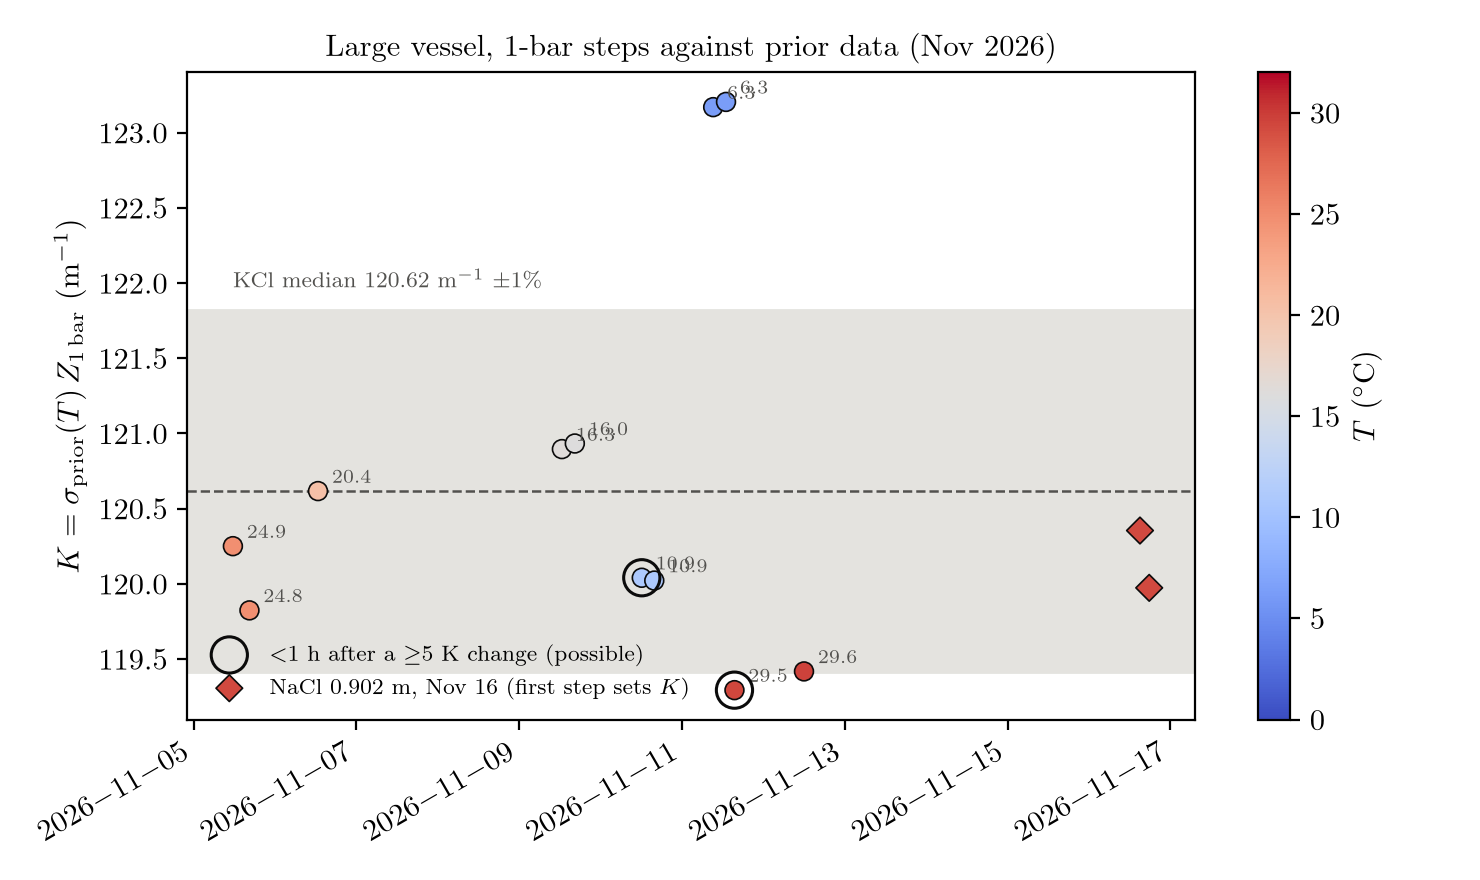

Data behind this chart, as committed beside it:
start, folder, comp, w_molal, T_C, n, Z_Ohm, since_min_h, since_max_h, recent_T_change, prior_source, sigma_prior_Sm, sigma_MC12_Sm, K_cell, K_cell_MC12, dK_pct, dT_equiv_K, sigma_Sm
2026-11-05 11:35:48, 20261105, KCl, 0.6998, 24.85, 3, 15.07, , , no, 8 S/m bottle table (linear in T), 7.979, 7.977, 120.3, 120.2, -0.3036, -0.1648, 
2026-11-05 16:28:31, 20261105, KCl, 0.6998, 24.84, 3, 15.02, , , no, 8 S/m bottle table (linear in T), 7.978, 7.976, 119.8, 119.8, -0.6576, -0.3575, 
2026-11-06 12:41:05, 20261106, KCl, 0.6998, 20.43, 3, 16.41, , , no, 8 S/m bottle table (linear in T), 7.35, 7.353, 120.6, 120.7, 0.0, 0.0, 
2026-11-09 12:35:12, 20261109, KCl, 0.7383, 16.26, 3, 17.89, 71.9, 92.08, no, 8 S/m bottle table (linear in T), 6.759, 6.77, 120.9, 121.1, 0.2315, 0.1043, 
2026-11-09 16:23:44, 20261109, KCl, 0.7383, 16.01, 3, 17.99, 75.71, 95.89, no, 8 S/m bottle table (linear in T), 6.721, 6.735, 120.9, 121.2, 0.2623, 0.1175, 
2026-11-10 12:07:57, 20261110, KCl, 0.7383, 10.89, 3, 19.97, 0.0, 19.71, possible, 8 S/m bottle table (linear in T), 6.011, 6.029, 120, 120.4, -0.4778, -0.2112, 
2026-11-10 15:48:55, 20261110, KCl, 0.7383, 10.92, 3, 19.95, 3.683, 23.39, no, 8 S/m bottle table (linear in T), 6.015, 6.033, 120, 120.4, -0.4934, -0.2182, 
2026-11-11 09:11:04, 20261111, KCl, 0.7383, 6.3, 3, 22.34, 21.05, 40.76, no, 8 S/m bottle table (linear in T), 5.513, 5.404, 123.2, 120.7, 2.117, 1.144, 
2026-11-11 12:58:00, 20261111, KCl, 0.7383, 6.323, 3, 22.34, 24.83, 44.54, no, 8 S/m bottle table (linear in T), 5.515, 5.407, 123.2, 120.8, 2.146, 1.16, 
2026-11-11 15:27:32, 20261111, KCl, 0.7383, 29.46, 3, 13.73, 0.0, 2.462, possible, 8 S/m bottle table (linear in T), 8.688, 8.635, 119.3, 118.6, -1.097, -0.6356, 
2026-11-12 11:57:22, 20261112, KCl, 0.7383, 29.63, 3, 13.7, 20.5, 22.96, no, 8 S/m bottle table (linear in T), 8.714, 8.66, 119.4, 118.7, -0.9941, -0.5678, 
2026-11-16 15:00:09, 20261116, NaCl, 0.902, 29.3, 3, 14.28, 119.5, 122, no, McCleskey (2011) NaCl, interpolated to 0…, 8.426, 8.404, 120.4, , 0.0, , 8.426
2026-11-16 17:43:23, 20261116, NaCl, 0.902, 29.26, 3, 14.25, 122.3, 124.7, no, McCleskey (2011) NaCl, interpolated to 0…, 8.419, 8.397, 120.4, , -0.3167, , 8.446
